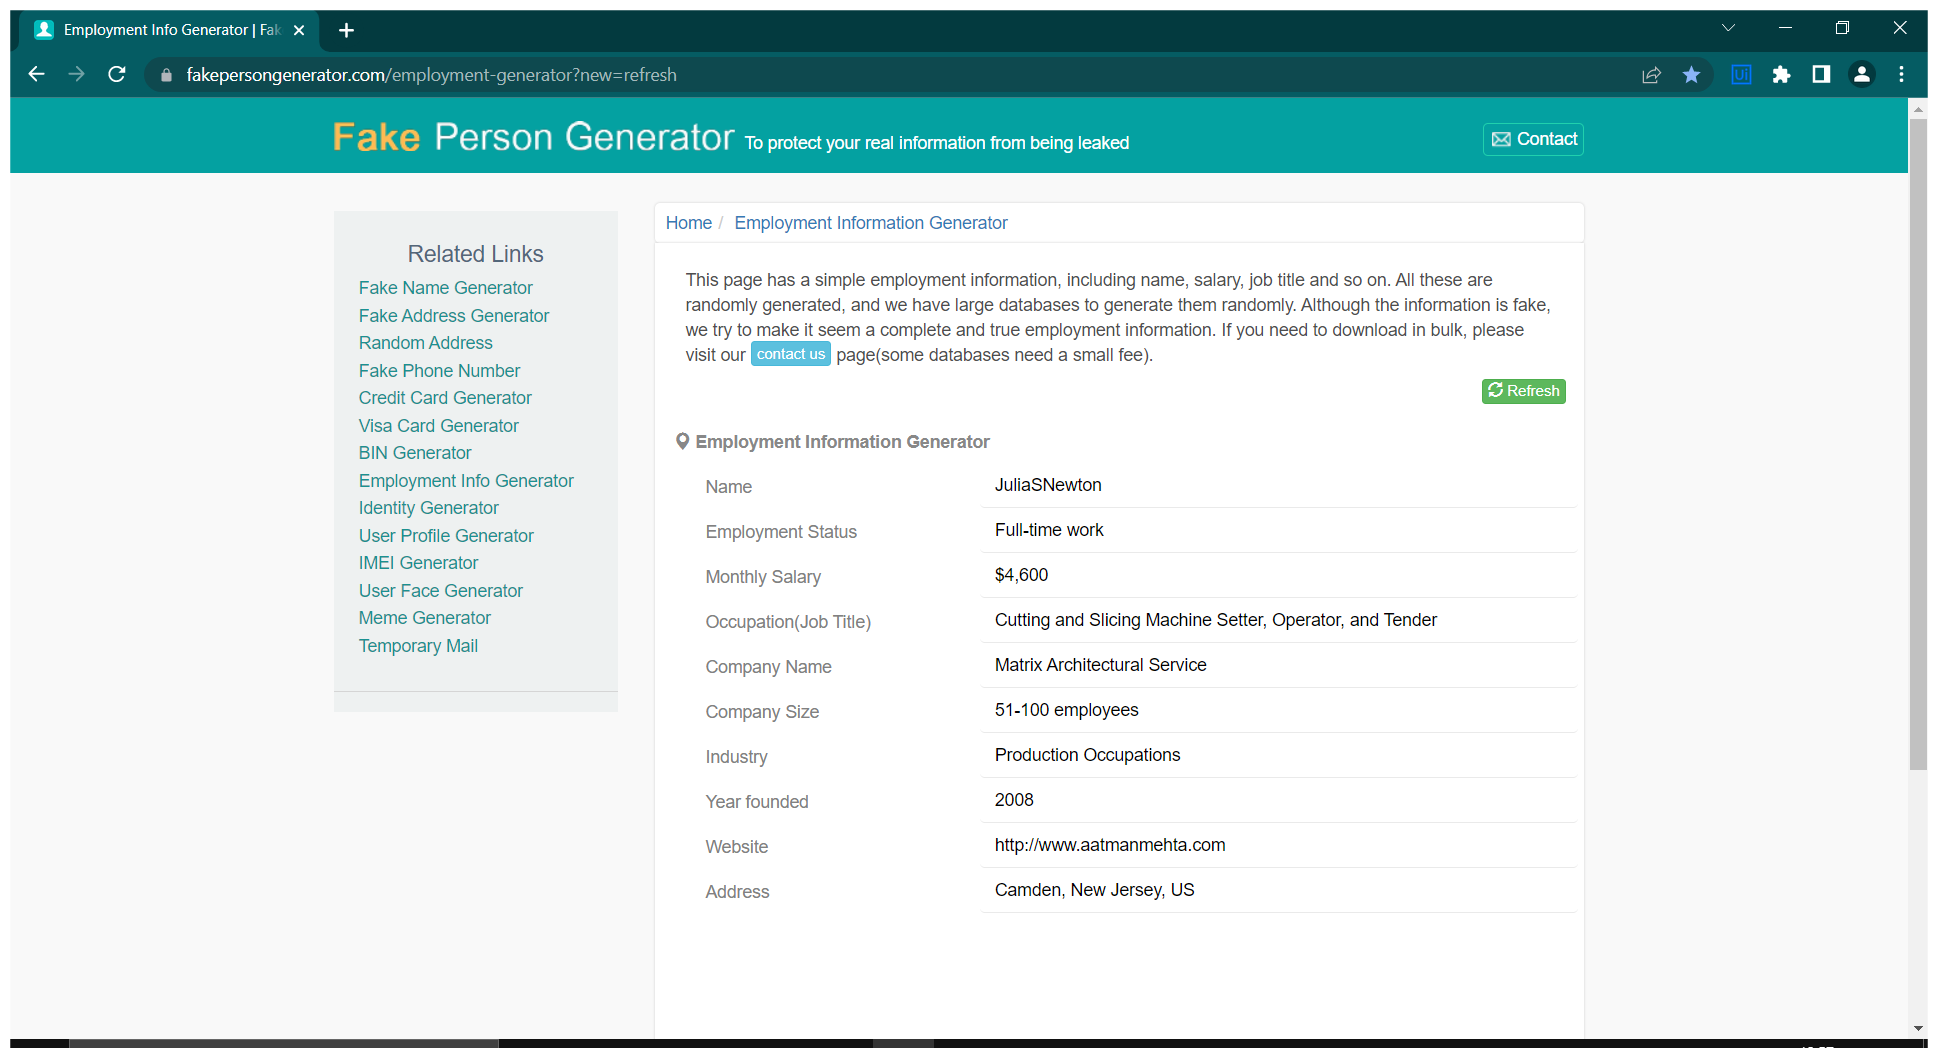
Workflow: Personal

Step 1: Use Browser Chrome: Employment Info Generator | Fake Person Generator in window 'Employment Info Generator | Fake Person Generator' (chrome.exe)

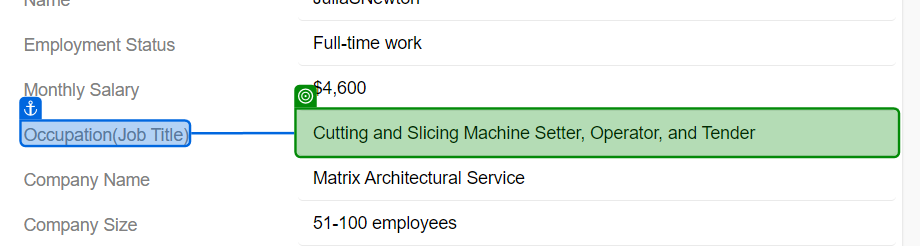
Step 2: get-text from 'Occupation(Job Title)'

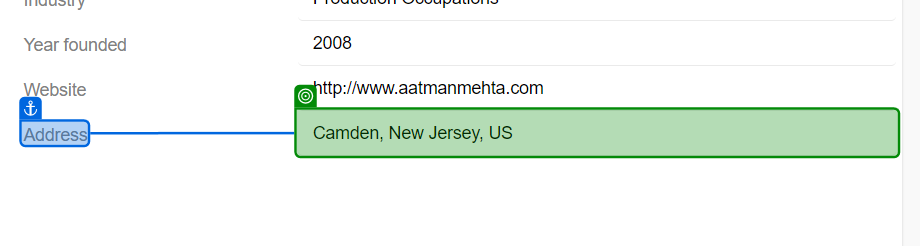
Step 3: get-text from 'Address'